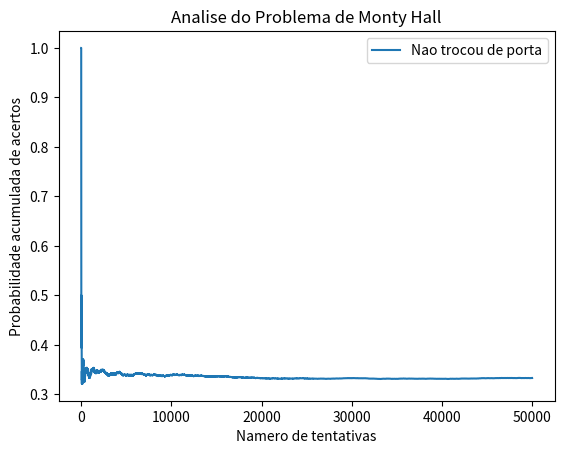

Python code for this plot:
# [redacted]
# [redacted]

#Porta dos Desesperados - Probabilidade de Acerto sem troca de porta.

import random
import matplotlib.pyplot as plt

v = []			# Vetor de vitorias a cada tentativa, 1 para acerto, 0 para erro
prob = []		# Vetor de probabilidade acumulada de cada tentativa

i = 0
n = 50000		# Numero de tentativas
a = [0, 0 ,1]	# Vetor das portas, com 1 sendo o premio e zero o resto
b = [0, 0 ,1]	# Vetor de escolha, com 1 sendo a escolha do jogador

while i < n:
	random.shuffle(a)				# Embaralhamento do vetor de premio e do vetor de escolha da porta
	random.shuffle(b)
	v.append(a == b)				# O jogador so ganhara nessa rodada se tiver acertado a 1a escolha da porta,
	prob.append(sum(v)/(i + 1))		# e mantido a escolha.
	i += 1
plt.plot(range(0, n), prob, label= 'Nao trocou de porta')
plt.legend()
plt.title("Analise do Problema de Monty Hall")
plt.xlabel("Namero de tentativas")
plt.ylabel("Probabilidade acumulada de acertos")
plt.show()